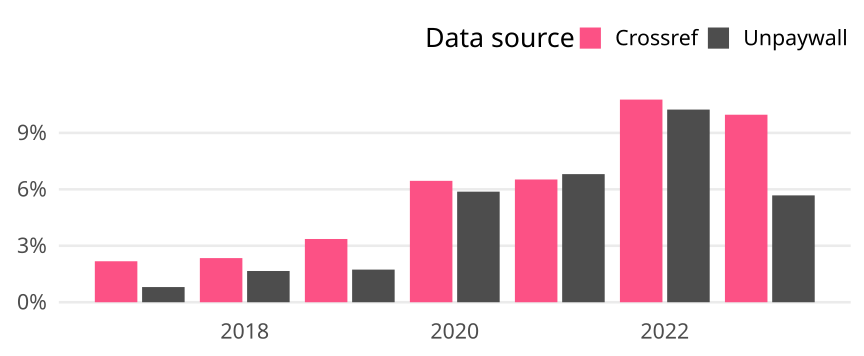

The table this chart was drawn from, first rows:
cr_year, cat, article_total, name, oa_articles, oa_share
2017, Global, 18734, Crossref, 408, 0.02178
2017, Global, 18734, Unpaywall, 151, 0.00806
2018, Global, 17819, Crossref, 418, 0.02346
2018, Global, 17819, Unpaywall, 296, 0.01661
2019, Global, 19545, Crossref, 657, 0.03361
2019, Global, 19545, Unpaywall, 339, 0.01734
2020, Global, 19842, Crossref, 1280, 0.06451
2020, Global, 19842, Unpaywall, 1166, 0.05876
2021, Global, 19593, Crossref, 1278, 0.06523
2021, Global, 19593, Unpaywall, 1334, 0.06809
2022, Global, 18656, Crossref, 2009, 0.1077
2022, Global, 18656, Unpaywall, 1910, 0.1024
2023, Global, 5389, Crossref, 537, 0.09965
2023, Global, 5389, Unpaywall, 306, 0.05678
